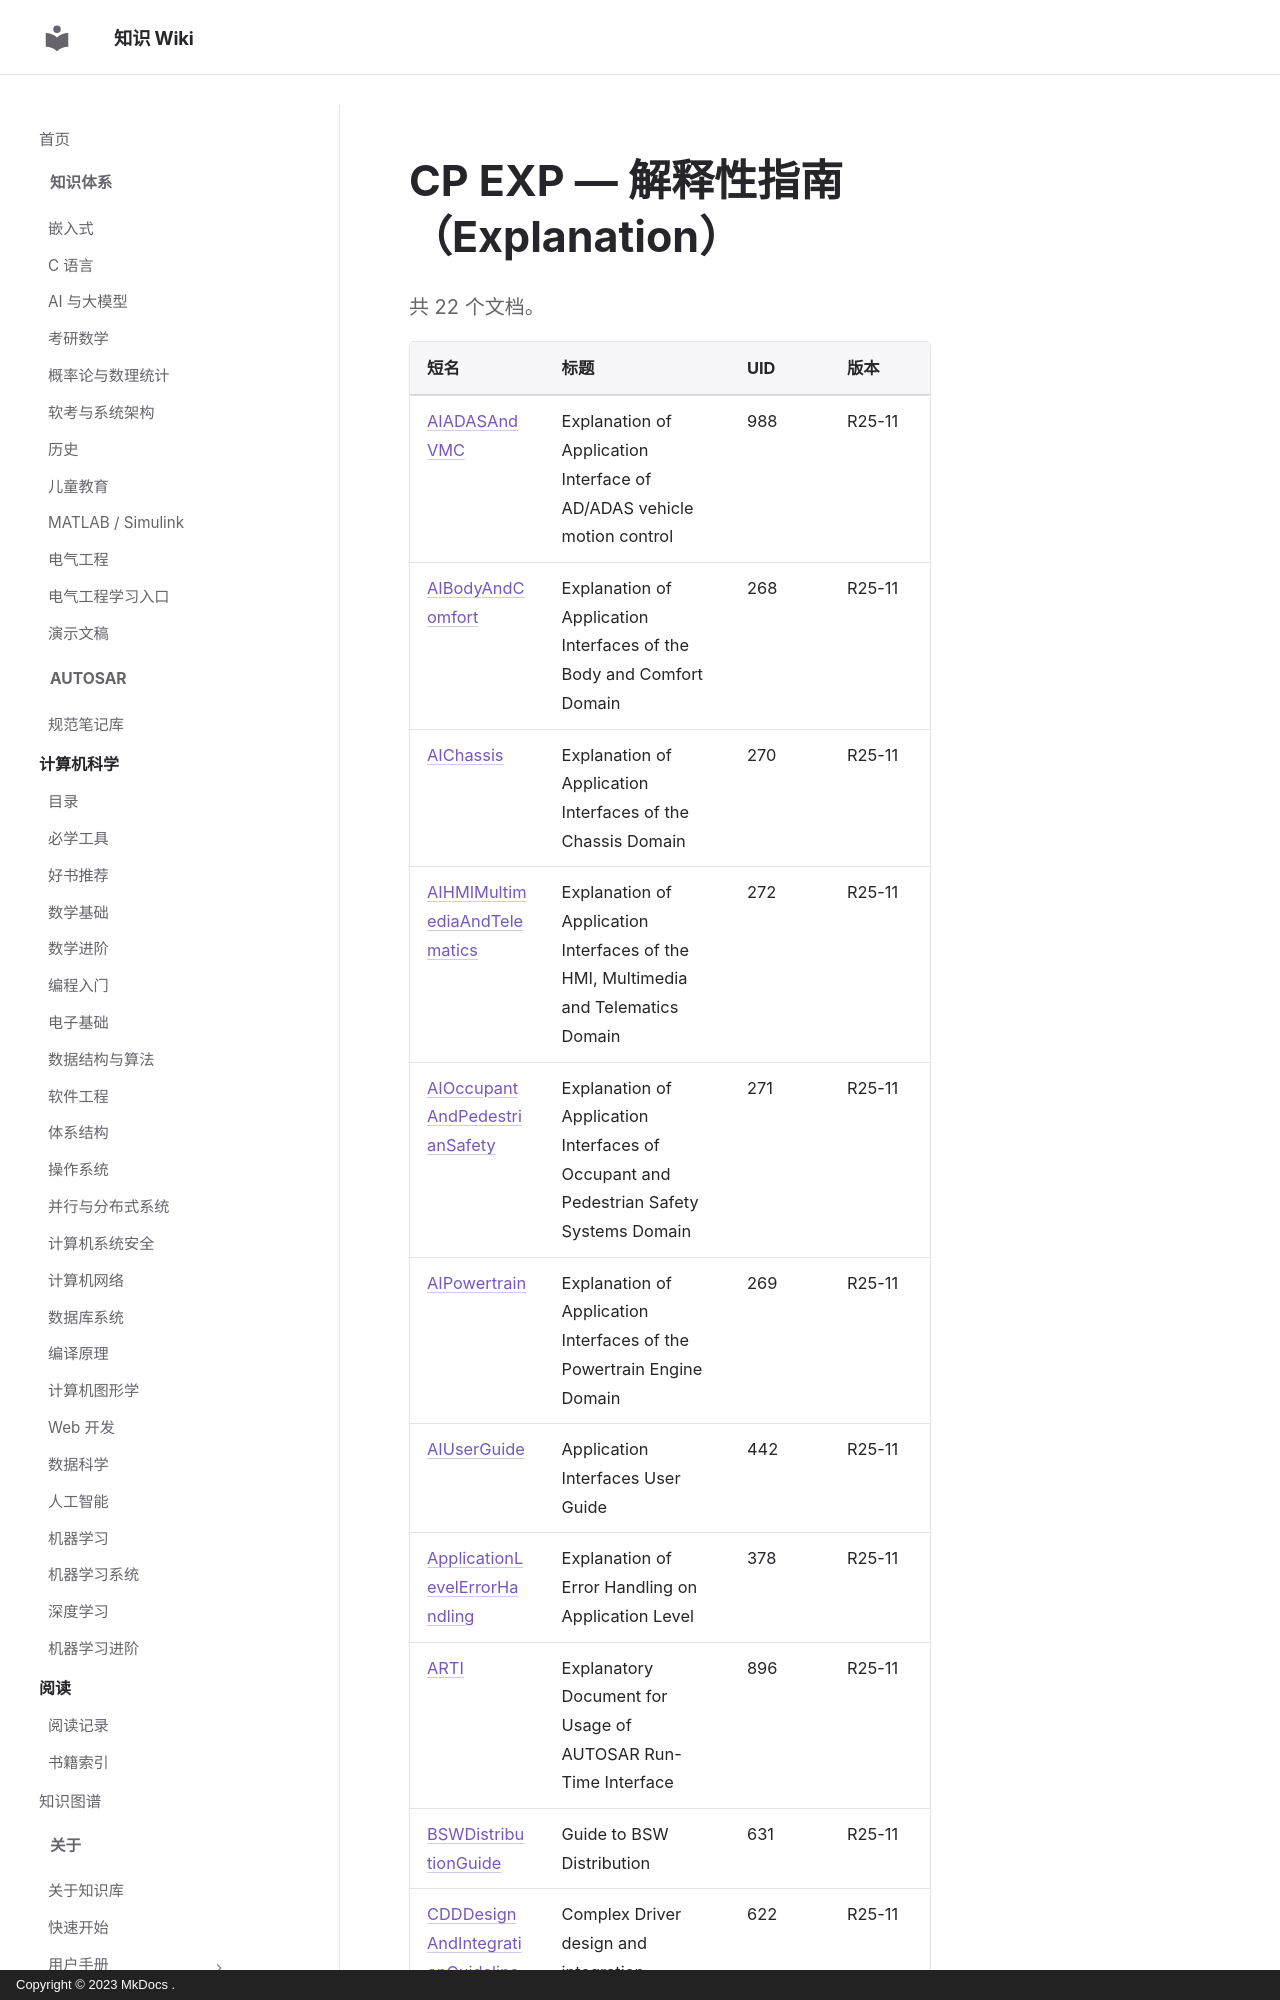

repository: ilikui/wiki · page: types/autosar/specs/CP/EXP/index.html · generator: mkdocs · copyright: Copyright © 2023 MkDocs .

# CP EXP — 解释性指南（Explanation）

共 22 个文档。

| 短名 | 标题 | UID | 版本 |
|---|---|---|---|
| [AIADASAndVMC](AIADASAndVMC.md) | Explanation of Application Interface of AD/ADAS vehicle motion control | 988 | R25-11 |
| [AIBodyAndComfort](AIBodyAndComfort.md) | Explanation of Application Interfaces of the Body and Comfort Domain | 268 | R25-11 |
| [AIChassis](AIChassis.md) | Explanation of Application Interfaces of the Chassis Domain | 270 | R25-11 |
| [AIHMIMultimediaAndTelematics](AIHMIMultimediaAndTelematics.md) | Explanation of Application Interfaces of the HMI, Multimedia and Telematics Domain | 272 | R25-11 |
| [AIOccupantAndPedestrianSafety](AIOccupantAndPedestrianSafety.md) | Explanation of Application Interfaces of Occupant and Pedestrian Safety Systems Domain | 271 | R25-11 |
| [AIPowertrain](AIPowertrain.md) | Explanation of Application Interfaces of the Powertrain Engine Domain | 269 | R25-11 |
| [AIUserGuide](AIUserGuide.md) | Application Interfaces User Guide | 442 | R25-11 |
| [ApplicationLevelErrorHandling](ApplicationLevelErrorHandling.md) | Explanation of Error Handling on Application Level | 378 | R25-11 |
| [ARTI](ARTI.md) | Explanatory Document for Usage of AUTOSAR Run-Time Interface | 896 | R25-11 |
| [BSWDistributionGuide](BSWDistributionGuide.md) | Guide to BSW Distribution | 631 | R25-11 |
| [CDDDesignAndIntegrationGuideline](CDDDesignAndIntegrationGuideline.md) | Complex Driver design and integration guideline | 622 | R25-11 |
| [ErrorDescription](ErrorDescription.md) | Description of the AUTOSAR standard error
